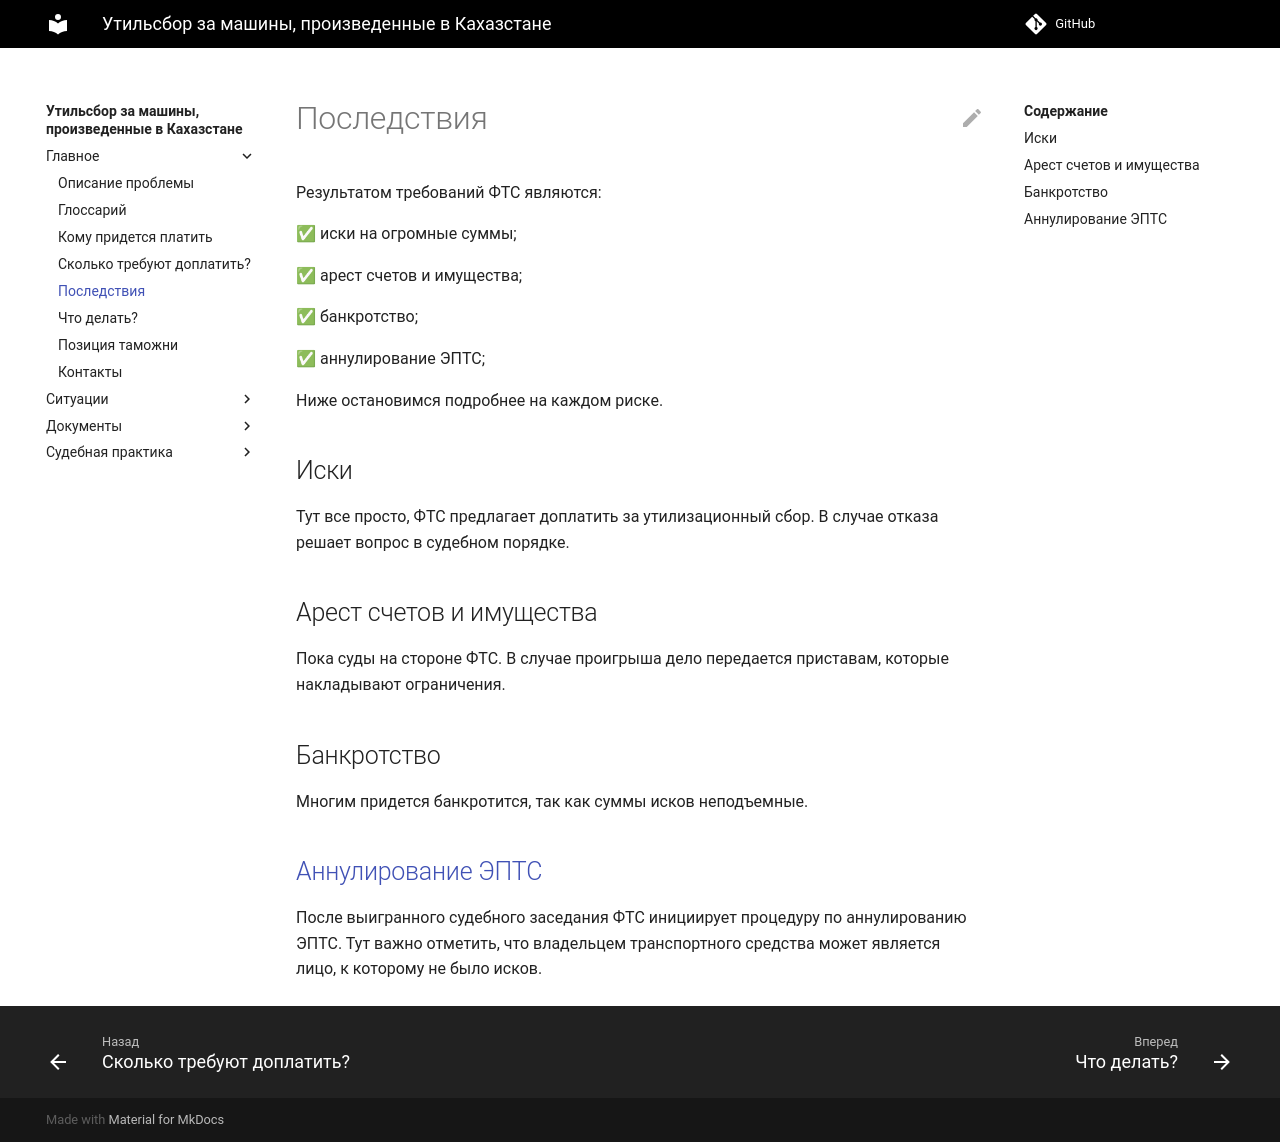

repository: zachestniyutil/avto_iz_KZ · page: consequences/index.html · generator: mkdocs

# Последствия

Результатом требований ФТС являются:

✅ иски на огромные суммы;

✅ арест счетов и имущества;

✅ банкротство;

✅ аннулирование ЭПТС;


Ниже остановимся подробнее на каждом риске.


## Иски

Тут все просто, ФТС предлагает доплатить за утилизационный сбор. В случае отказа решает вопрос в судебном порядке.


## Арест счетов и имущества

Пока суды на стороне ФТС. В случае проигрыша дело передается приставам, которые накладывают ограничения.

## Банкротство

Многим придется банкротится, так как суммы исков неподъемные.


## [Аннулирование ЭПТС](/avto_iz_KZ/disabled)

После выигранного судебного заседания ФТС инициирует процедуру по аннулированию ЭПТС.
Тут важно отметить, что владельцем транспортного средства может является лицо, к которому не было исков.
